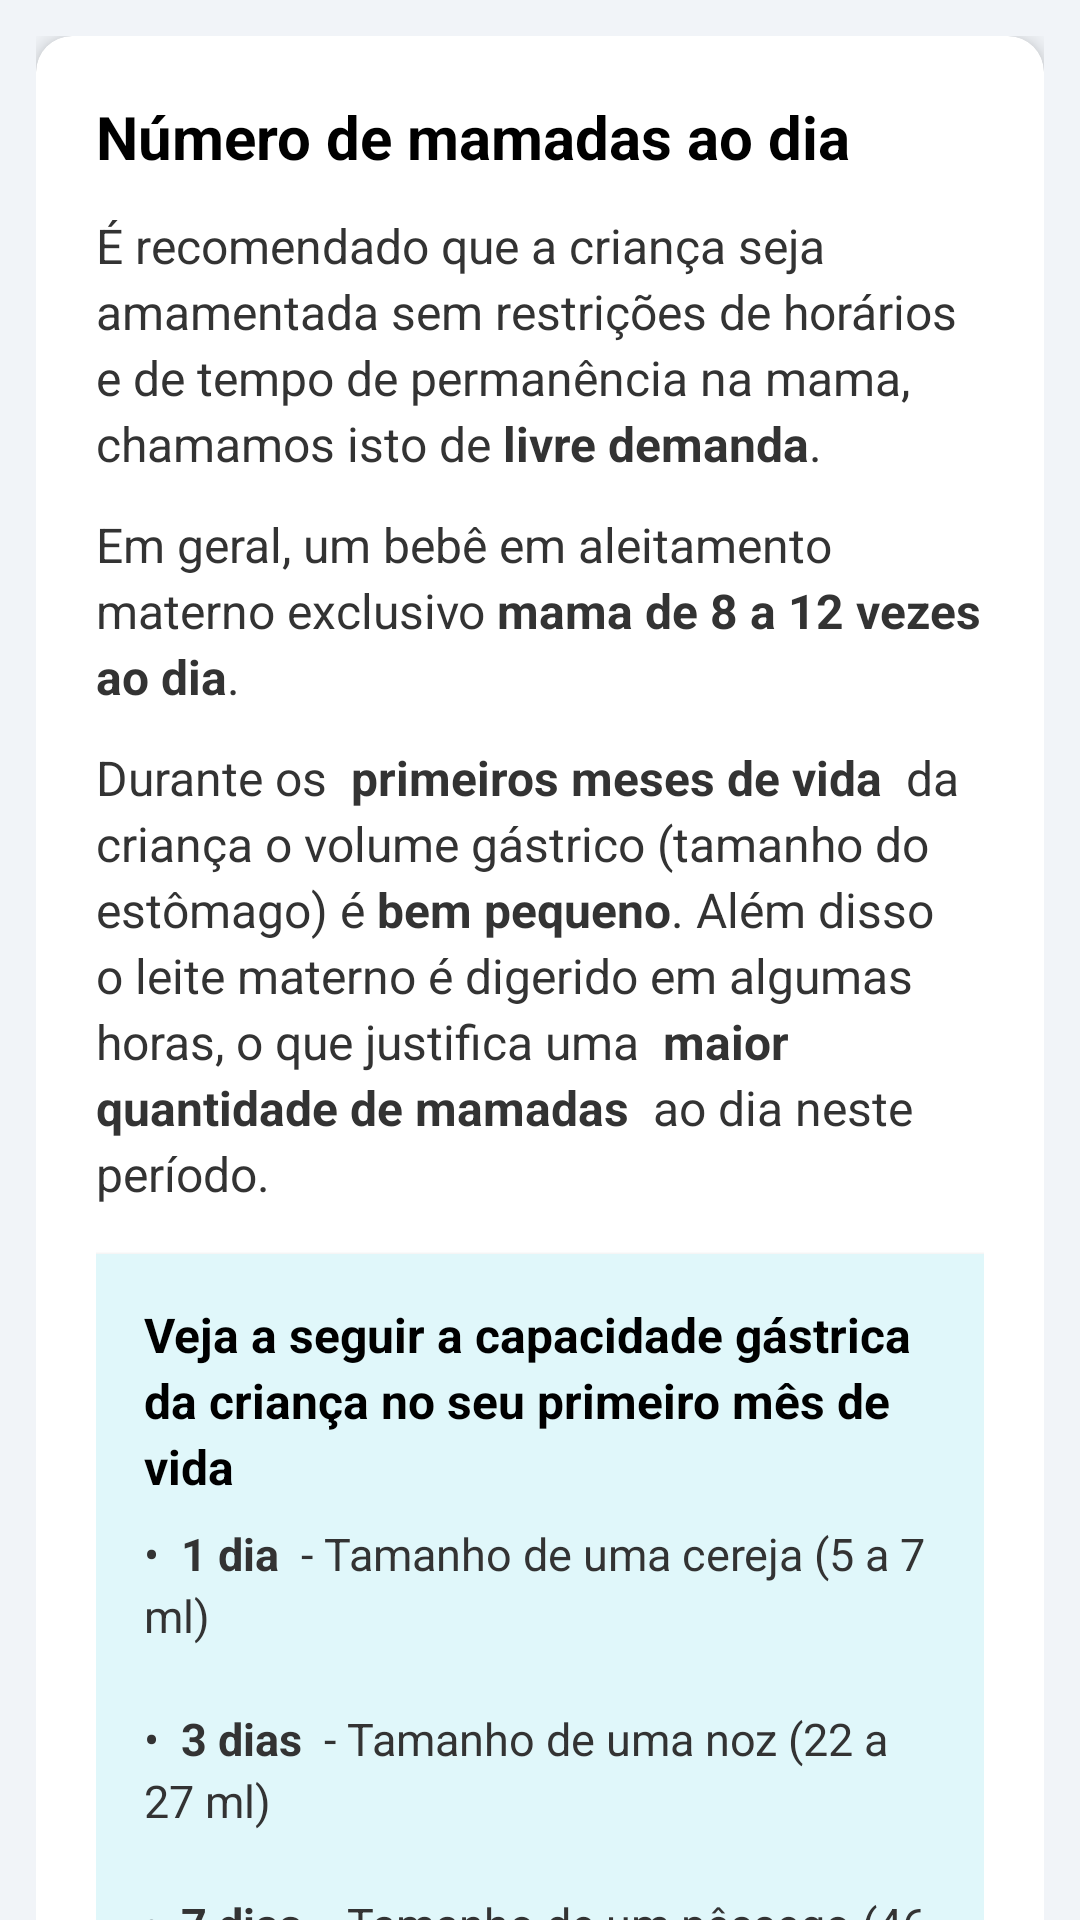

This screen was rendered from an Android layout file. Write that file and the resources it references.
<!-- AndroidManifest.xml: application theme Theme.NutrirAGente -->
<!-- res/layout/n_breastfeeding.xml -->
<?xml version="1.0" encoding="utf-8"?>
<androidx.coordinatorlayout.widget.CoordinatorLayout
    xmlns:android="http://schemas.android.com/apk/res/android"
    xmlns:app="http://schemas.android.com/apk/res-auto"
    android:layout_width="match_parent"
    android:layout_height="match_parent"
    android:background="@color/gray">

    <com.google.android.material.appbar.AppBarLayout
        android:layout_width="match_parent"
        android:layout_height="wrap_content"
        android:background="@color/blue_toolbar"
        app:elevation="@dimen/appbar_elevation" />

    <androidx.core.widget.NestedScrollView
        android:layout_width="match_parent"
        android:layout_height="match_parent"
        app:layout_behavior="@string/appbar_scrolling_view_behavior">

        <LinearLayout style="@style/LinearContainer">

            <androidx.cardview.widget.CardView style="@style/CardNutrir">

                <LinearLayout style="@style/CardContent">

                    
                    <TextView
                        android:id="@+id/tvTitulo"
                        style="@style/TextTitle"
                        android:text="Número de mamadas ao dia" />

                    
                    <TextView
                        android:id="@+id/tvTextoPrincipal1"
                        style="@style/TextBody"
                        android:layout_marginBottom="@dimen/spacing_md"
                        android:text="@string/mamadatext" />

                    <TextView
                        android:id="@+id/tvTextoPrincipal2"
                        style="@style/TextBody"
                        android:layout_marginBottom="@dimen/spacing_md"
                        android:text="@string/mamadatext2" />

                    
                    <TextView
                        android:id="@+id/tvTextoSecundario1"
                        style="@style/TextBody"
                        android:layout_marginBottom="@dimen/spacing_lg"
                        android:text="@string/mamadatext3" />

                    
                    <LinearLayout
                        android:id="@+id/cardCapacidadeGastrica1"
                        android:layout_width="match_parent"
                        android:layout_height="wrap_content"
                        android:orientation="vertical"
                        android:background="@color/info_cyan"
                        android:padding="@dimen/padding_lg"
                        android:layout_marginBottom="@dimen/spacing_xl"
                        android:elevation="@dimen/elevation_sm">

                        <TextView
                            android:id="@+id/tvCardTitulo"
                            style="@style/TextBoxTitle"
                            android:text="Veja a seguir a capacidade gástrica da criança no seu primeiro mês de vida" />

                        <TextView
                            android:id="@+id/tvCardLista1"
                            style="@style/TextBodySmall"
                            android:layout_width="wrap_content"
                            android:textSize="@dimen/text_size_body_small"
                            android:text="@string/mamadatext41" />

                        <TextView
                            android:id="@+id/tvCardLista2"
                            style="@style/TextBodySmall"
                            android:layout_width="wrap_content"
                            android:textSize="@dimen/text_size_body_small"
                            android:text="@string/mamadatext42" />

                        <TextView
                            android:id="@+id/tvCardLista3"
                            style="@style/TextBodySmall"
                            android:layout_width="wrap_content"
                            android:textSize="@dimen/text_size_body_small"
                            android:text="@string/mamadatext43" />

                        <TextView
                            android:id="@+id/tvCardLista4"
                            style="@style/TextBodySmall"
                            android:layout_width="wrap_content"
                            android:textSize="@dimen/text_size_body_small"
                            android:text="@string/mamadatext44" />

                        
                        <com.airbnb.lottie.LottieAnimationView
                            android:id="@+id/lottieEstomago"
                            android:layout_width="@dimen/icon_size"
                            android:layout_height="@dimen/icon_size"
                            android:layout_gravity="center"
                            app:lottie_rawRes="@raw/ic_estomago"
                            app:lottie_autoPlay="true"
                            app:lottie_loop="true" />
                    </LinearLayout>

                </LinearLayout>
            </androidx.cardview.widget.CardView>

        </LinearLayout>
    </androidx.core.widget.NestedScrollView>

</androidx.coordinatorlayout.widget.CoordinatorLayout>
<!-- resources referenced by this layout -->
<resources>
  <color name="blue_toolbar">#272643</color>
  <color name="gray">#F1F4F8</color>
  <color name="info_cyan">#E0F7FA</color>
  <dimen name="appbar_elevation">12dp</dimen>
  <dimen name="elevation_sm">2dp</dimen>
  <dimen name="icon_size">100dp</dimen>
  <dimen name="padding_lg">16dp</dimen>
  <dimen name="spacing_lg">16dp</dimen>
  <dimen name="spacing_md">12dp</dimen>
  <dimen name="spacing_xl">20dp</dimen>
  <dimen name="text_size_body_small">15sp</dimen>
  <string name="mamadatext">
          <p>É recomendado que a criança seja amamentada sem restrições de horários e de tempo de permanência na mama, chamamos isto de <b>livre demanda</b>.</p>
      </string>
  <string name="mamadatext2">
      <p>Em geral, um bebê em aleitamento materno exclusivo <b>mama de 8 a 12 vezes ao dia</b>.</p>
      </string>
  <string name="mamadatext3">
          Durante os <b> primeiros meses de vida </b> da criança o volume gástrico (tamanho do estômago) é <b>bem pequeno</b>. Além disso o leite materno é digerido em algumas horas, o que justifica uma <b> maior quantidade de mamadas </b> ao dia neste período.
      </string>
  <string name="mamadatext41">
          • <b> 1 dia </b> - Tamanho de uma cereja (5 a 7 ml)\n
      </string>
  <string name="mamadatext42">
          • <b> 3 dias </b> - Tamanho de uma noz (22 a 27 ml)\n
      </string>
  <string name="mamadatext43">
          • <b> 7 dias </b> - Tamanho de um pêssego (46 a 60 ml)\n
      </string>
  <string name="mamadatext44">
           • <b> 30 dias </b> - Tamanho de um ovo de galinha (80 a 150 ml)
      </string>
  <style name="CardContent">
          <item name="android:layout_width">match_parent</item>
          <item name="android:layout_height">wrap_content</item>
          <item name="android:orientation">vertical</item>
          <item name="android:padding">@dimen/padding_xl</item>
      </style>
  <style name="CardNutrir">
          <item name="android:layout_width">match_parent</item>
          <item name="android:layout_height">wrap_content</item>
          <item name="android:layout_marginBottom">@dimen/card_margin_bottom</item>
          <item name="cardCornerRadius">@dimen/card_radius</item>
          <item name="cardElevation">@dimen/card_elevation</item>
      </style>
  <style name="LinearContainer">
          <item name="android:layout_width">match_parent</item>
          <item name="android:layout_height">wrap_content</item>
          <item name="android:orientation">vertical</item>
          <item name="android:padding">@dimen/padding_md</item>
      </style>
  <style name="TextBodySmall" parent="TextBody">
          <item name="android:textSize">@dimen/text_size_sm</item>
      </style>
  <dimen name="padding_xl">20dp</dimen>
  <dimen name="card_margin_bottom">16dp</dimen>
  <dimen name="card_radius">12dp</dimen>
  <dimen name="card_elevation">4dp</dimen>
  <dimen name="padding_md">12dp</dimen>
  <style name="TextAppearance.Nutrir" parent="TextAppearance.AppCompat">
          <item name="android:textColor">@color/text_primary</item>
          <item name="android:lineSpacingExtra">@dimen/line_spacing_sm</item>
      </style>
  <dimen name="text_size_md">16sp</dimen>
  <dimen name="line_spacing_sm">3dp</dimen>
  <color name="color_text_black">#333333</color>
  <dimen name="text_size_sm">14sp</dimen>
  <color name="text_bold">#000000</color>
  <dimen name="spacing_sm">8dp</dimen>
  <dimen name="text_size_xl">20sp</dimen>
  <color name="purple_500">#FF6200EE</color>
  <color name="white">#FFFFFFFF</color>
  <color name="teal_200">#FF03DAC5</color>
  <color name="teal_700">#FF018786</color>
  <color name="black">#FF000000</color>
  <color name="text_primary">#2B2B2B</color>
</resources>
